Run: headless pygame with SDL's dummy video driver; simulated clock (each Clock.tick advances the game by its frame time, no real sleeping); random seed 0; keys injected as events and as key.get_pressed() state; no mouse input.
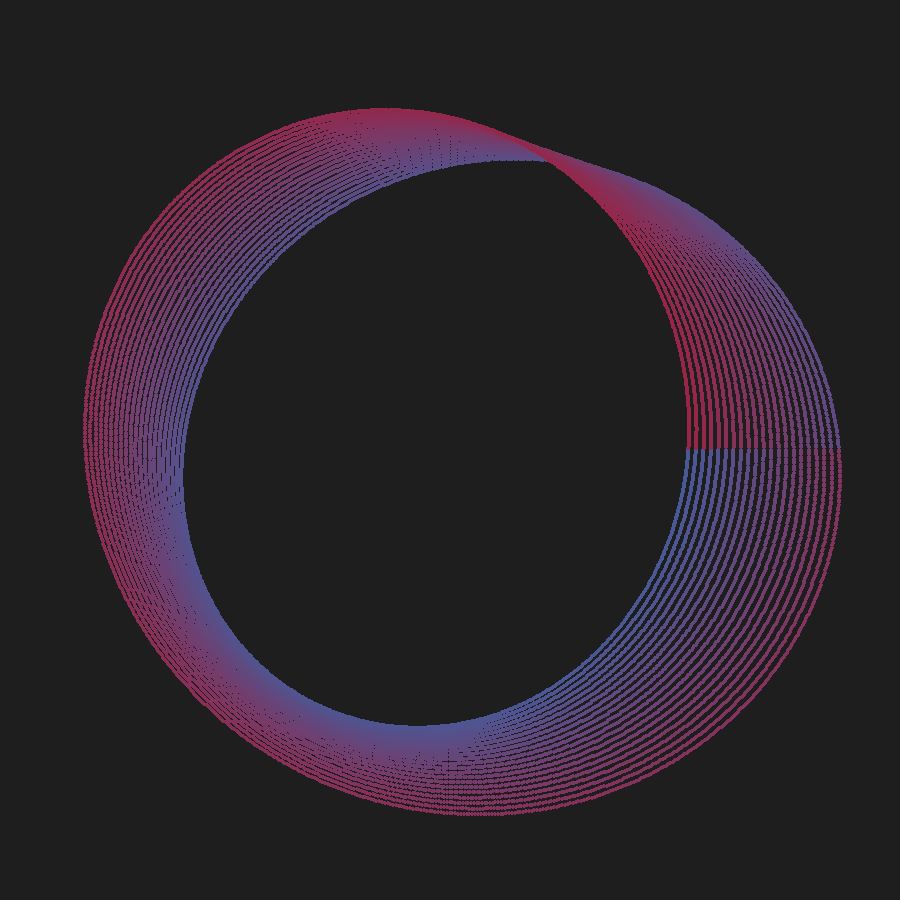
Frame 1 of 4 · flips 1–60 · no input
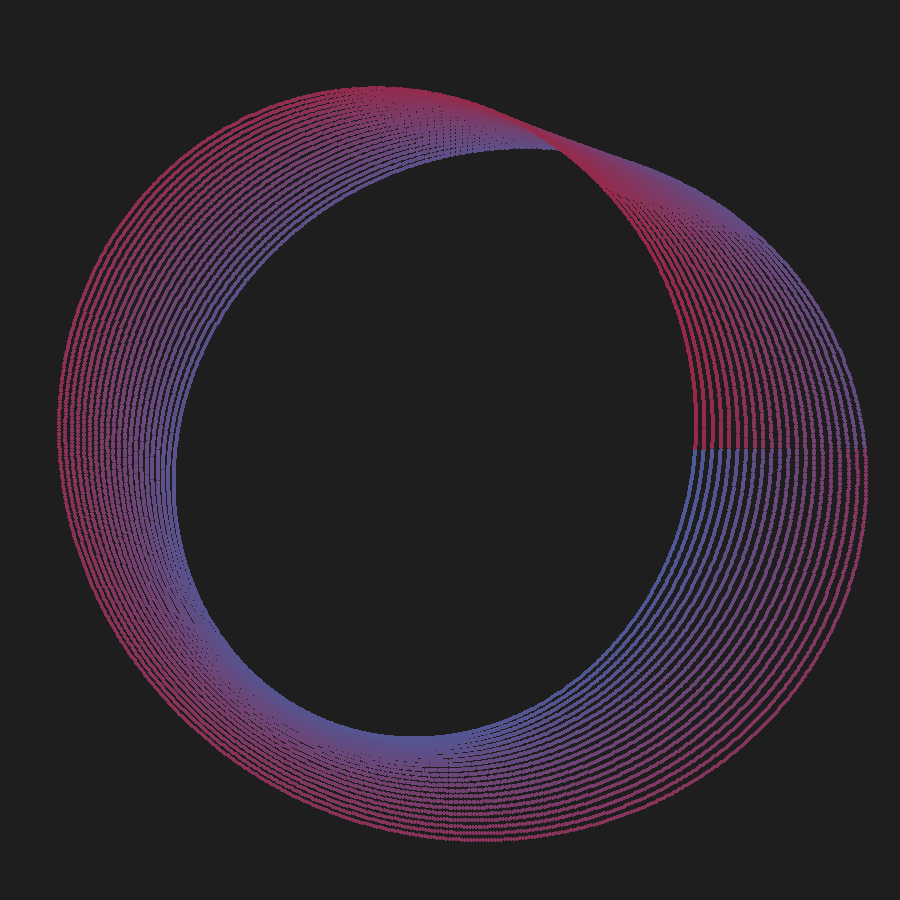
Frame 2 of 4 · flips 61–180 · tapped SPACE, RETURN · held RIGHT (→), D
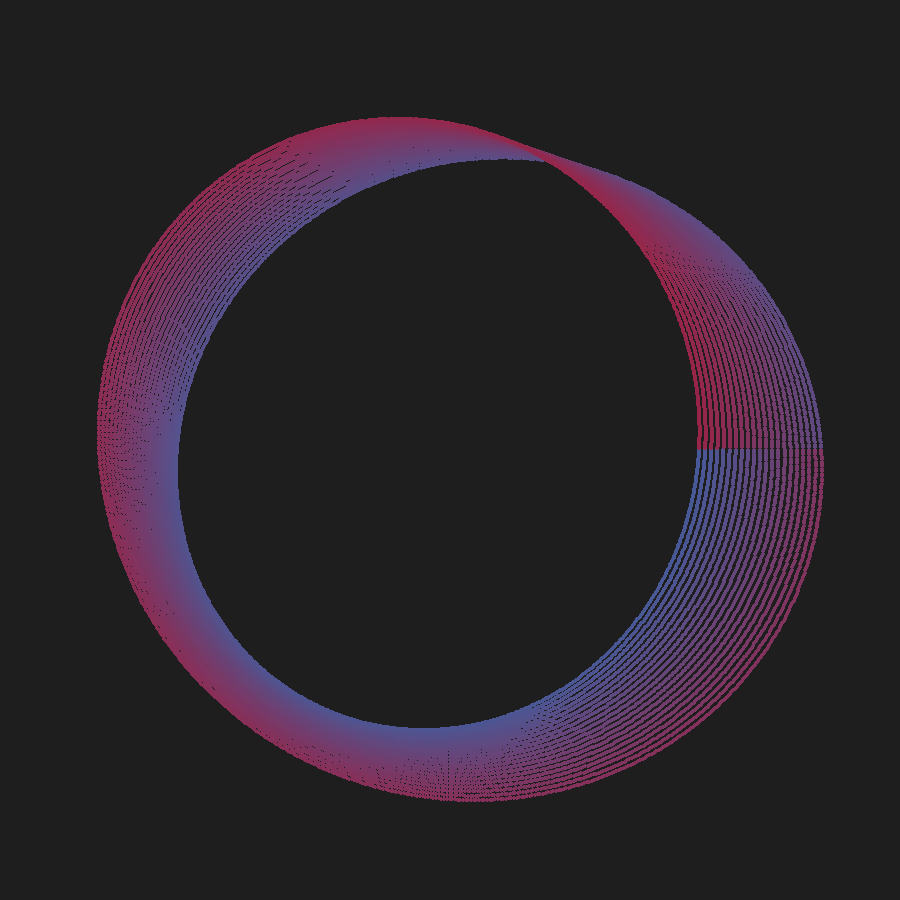
Frame 3 of 4 · flips 181–300 · held DOWN (↓), S
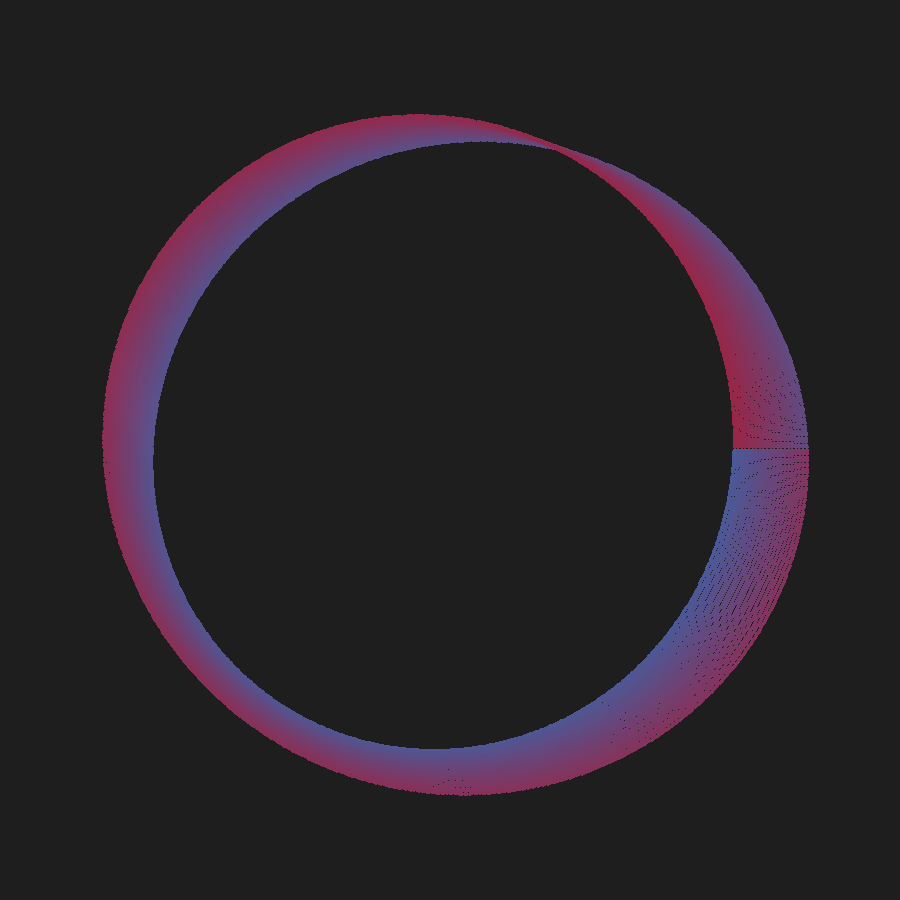
Frame 4 of 4 · flips 301–420 · held LEFT (←), A, UP (↑), W

The pygame program that drew these frames:

import math
import sys
import pygame
from typing import Tuple, List

# Constants
WIDTH, HEIGHT = 900, 900
CENTER = (WIDTH // 2, HEIGHT // 2)
FPS = 360
BACKGROUND_COLOR = (30, 30, 30)

# Temperature simulation parameters
class TemperatureConfig:
    ANNUAL_AVERAGE = 2.5
    AMPLITUDE = 22.5
    DAILY_VARIATION = 3
    TEMP_RANGE = (-20, 25)  # Temperature range

class DNAConfig:
    POINTS_COUNT = 900
    BASE_RADIUS = 320
    RADIUS_VARIATION = 200
    BASE_WIDTH = 140
    WIDTH_VARIATION = 60
    LIGHT_DIR = (0.3, -0.7, 0.6)

def get_body_temp(t: float) -> float:
    """
    Simulate perceived temperature changes in Inner Mongolia over a year
    
    Args:
        t: Time parameter
        
    Returns:
        Simulated temperature value (°C)
    """
    # Calculate day of year (0-364)
    day_of_year = (t * 0.05) % 365
    
    # Seasonal temperature variation (sine wave simulation)
    # Minimum at day 0 (mid-winter), maximum at day 180 (mid-summer)
    seasonal_temp = (TemperatureConfig.ANNUAL_AVERAGE + 
                    TemperatureConfig.AMPLITUDE * 
                    math.sin((day_of_year - 30) / 365 * 2 * math.pi))
    
    # Add daily variation (simulate day/night temperature difference)
    hour = (t * 1.2) % 24
    daily_variation = (TemperatureConfig.DAILY_VARIATION * 
                      math.sin((hour - 6) / 24 * 2 * math.pi))
    
    return seasonal_temp + daily_variation

def temp_to_color(temp: float) -> Tuple[int, int, int]:
    """
    Map temperature value to color (blue to red gradient)
    
    Args:
        temp: Temperature value
        
    Returns:
        RGB color tuple
    """
    min_temp, max_temp = TemperatureConfig.TEMP_RANGE
    # Normalize temperature to [0,1] range
    normalized_temp = (temp - min_temp) / (max_temp - min_temp)
    normalized_temp = max(0.0, min(1.0, normalized_temp))
    
    # Color mapping: cold (blue) to warm (red)
    red = int(5 + 175 * normalized_temp)
    green = int(10 + 45 * normalized_temp)  # Adjust green component for smoother transition
    blue = int(100 + 55 * (1 - normalized_temp))
    
    return (red, green, blue)

def calculate_mobius_point(theta: float, wfrac: float, radius: float, width: float) -> Tuple[float, float, float]:
    """
    Calculate point coordinates on Möbius strip
    
    Args:
        theta: Angle parameter
        wfrac: Width parameter
        radius: Base radius
        width: Band width
        
    Returns:
        3D coordinates (x, y, z)
    """
    cos_theta_2 = math.cos(theta / 2)
    sin_theta_2 = math.sin(theta / 2)
    
    x = (radius + width * wfrac * cos_theta_2) * math.cos(theta)
    y = (radius + width * wfrac * cos_theta_2) * math.sin(theta)
    z = width * wfrac * sin_theta_2
    
    return x, y, z

def project_3d_to_2d(x: float, y: float, z: float) -> Tuple[float, float]:
    """
    Project 3D coordinates to 2D screen coordinates
    
    Args:
        x, y, z: 3D coordinates
        
    Returns:
        Screen coordinates (x, y)
    """
    persp = 0.86 + 0.0015 * z
    screen_x = CENTER[0] + x * persp
    screen_y = CENTER[1] + y * persp - 0.7 * z
    
    return screen_x, screen_y

def calculate_lighting_intensity(theta: float, light_dir: Tuple[float, float, float]) -> float:
    """
    Calculate lighting intensity
    
    Args:
        theta: Angle parameter
        light_dir: Lighting direction vector
        
    Returns:
        Lighting intensity coefficient
    """
    nx = math.cos(theta / 2) * math.cos(theta)
    ny = math.cos(theta / 2) * math.sin(theta)
    nz = math.sin(theta / 2)
    
    dot_product = nx * light_dir[0] + ny * light_dir[1] + nz * light_dir[2]
    return max(0.6, dot_product)

def blend_colors(color1: Tuple[int, int, int], color2: Tuple[int, int, int], 
                blend_factor: float) -> Tuple[int, int, int]:
    """
    Blend two colors
    
    Args:
        color1, color2: Colors to blend
        blend_factor: Blend coefficient (0-1)
        
    Returns:
        Blended color
    """
    return tuple(int(color1[i] * (1 - blend_factor) + color2[i] * blend_factor) 
                for i in range(3))

def draw_dna_helix(screen: pygame.Surface, t: float, temp: float):
    """
    Draw DNA helix structure
    
    Args:
        screen: Pygame surface object
        t: Time parameter
        temp: Current temperature
    """
    # Calculate dynamic parameters based on temperature
    temp_factor = (temp + 20) / 45
    mobius_radius = DNAConfig.BASE_RADIUS + DNAConfig.RADIUS_VARIATION * temp_factor
    mobius_width = DNAConfig.BASE_WIDTH + DNAConfig.WIDTH_VARIATION * math.sin(t * 0.7)
    
    # Temperature-dependent colors
    base_color1 = (int(100 + 95 * temp_factor), 150, 255)
    base_color2 = (255, int(50 + 55 * temp_factor), 120)
    
    # Pre-calculate lighting direction
    light_dir = DNAConfig.LIGHT_DIR
    
    # Optimization: reduce repetitive calculations within loops
    points_per_loop = DNAConfig.POINTS_COUNT
    width_steps = 21
    
    for i in range(points_per_loop):
        theta = 2 * math.pi * i / points_per_loop
        
        # Pre-calculate trigonometric values
        cos_theta = math.cos(theta)
        sin_theta = math.sin(theta)
        cos_theta_2 = math.cos(theta / 2)
        sin_theta_2 = math.sin(theta / 2)
        
        # Pre-calculate lighting intensity
        lighting = calculate_lighting_intensity(theta, light_dir)
        
        for j in range(width_steps):
            wfrac = j / (width_steps - 1) - 0.5  # -0.5 to 0.5
            
            # Calculate 3D coordinates
            x, y, z = calculate_mobius_point(theta, wfrac, mobius_radius, mobius_width)
            
            # Project to 2D
            screen_x, screen_y = project_3d_to_2d(x, y, z)
            
            # Calculate color blending
            blend = (wfrac + 0.5) * 0.7 + 0.3 * (i / points_per_loop)
            base_color = blend_colors(base_color1, base_color2, blend)
            
            # Apply lighting
            final_color = tuple(int(c * lighting) for c in base_color)
            
            # Draw point
            pygame.draw.circle(screen, final_color, (int(screen_x), int(screen_y)), 2)

class DNAVisualizer:
    """Main DNA visualization class"""
    
    def __init__(self):
        self.screen = None
        self.clock = None
        self.running = False
        self.time = 0.0
        
    def initialize(self):
        """Initialize Pygame and window"""
        pygame.init()
        self.screen = pygame.display.set_mode((WIDTH, HEIGHT))
        pygame.display.set_caption('DNA Temperature Rhythm Art - Optimized')
        self.clock = pygame.time.Clock()
        self.running = True
        
    def handle_events(self):
        """Handle Pygame events"""
        for event in pygame.event.get():
            if event.type == pygame.QUIT:
                self.running = False
            elif event.type == pygame.KEYDOWN:
                if event.key == pygame.K_ESCAPE:
                    self.running = False
    
    def update(self):
        """Update animation state"""
        self.time += 0.06
    
    def render(self):
        """Render current frame"""
        self.screen.fill(BACKGROUND_COLOR)
        temp = get_body_temp(self.time)
        draw_dna_helix(self.screen, self.time, temp)
        pygame.display.flip()
    
    def run(self):
        """Main loop"""
        self.initialize()
        
        try:
            while self.running:
                self.handle_events()
                self.update()
                self.render()
                self.clock.tick(FPS)
        finally:
            self.cleanup()
    
    def cleanup(self):
        """Clean up resources"""
        pygame.quit()
        sys.exit()

def main():
    """Main function"""
    visualizer = DNAVisualizer()
    visualizer.run()

if __name__ == '__main__':
    main()
